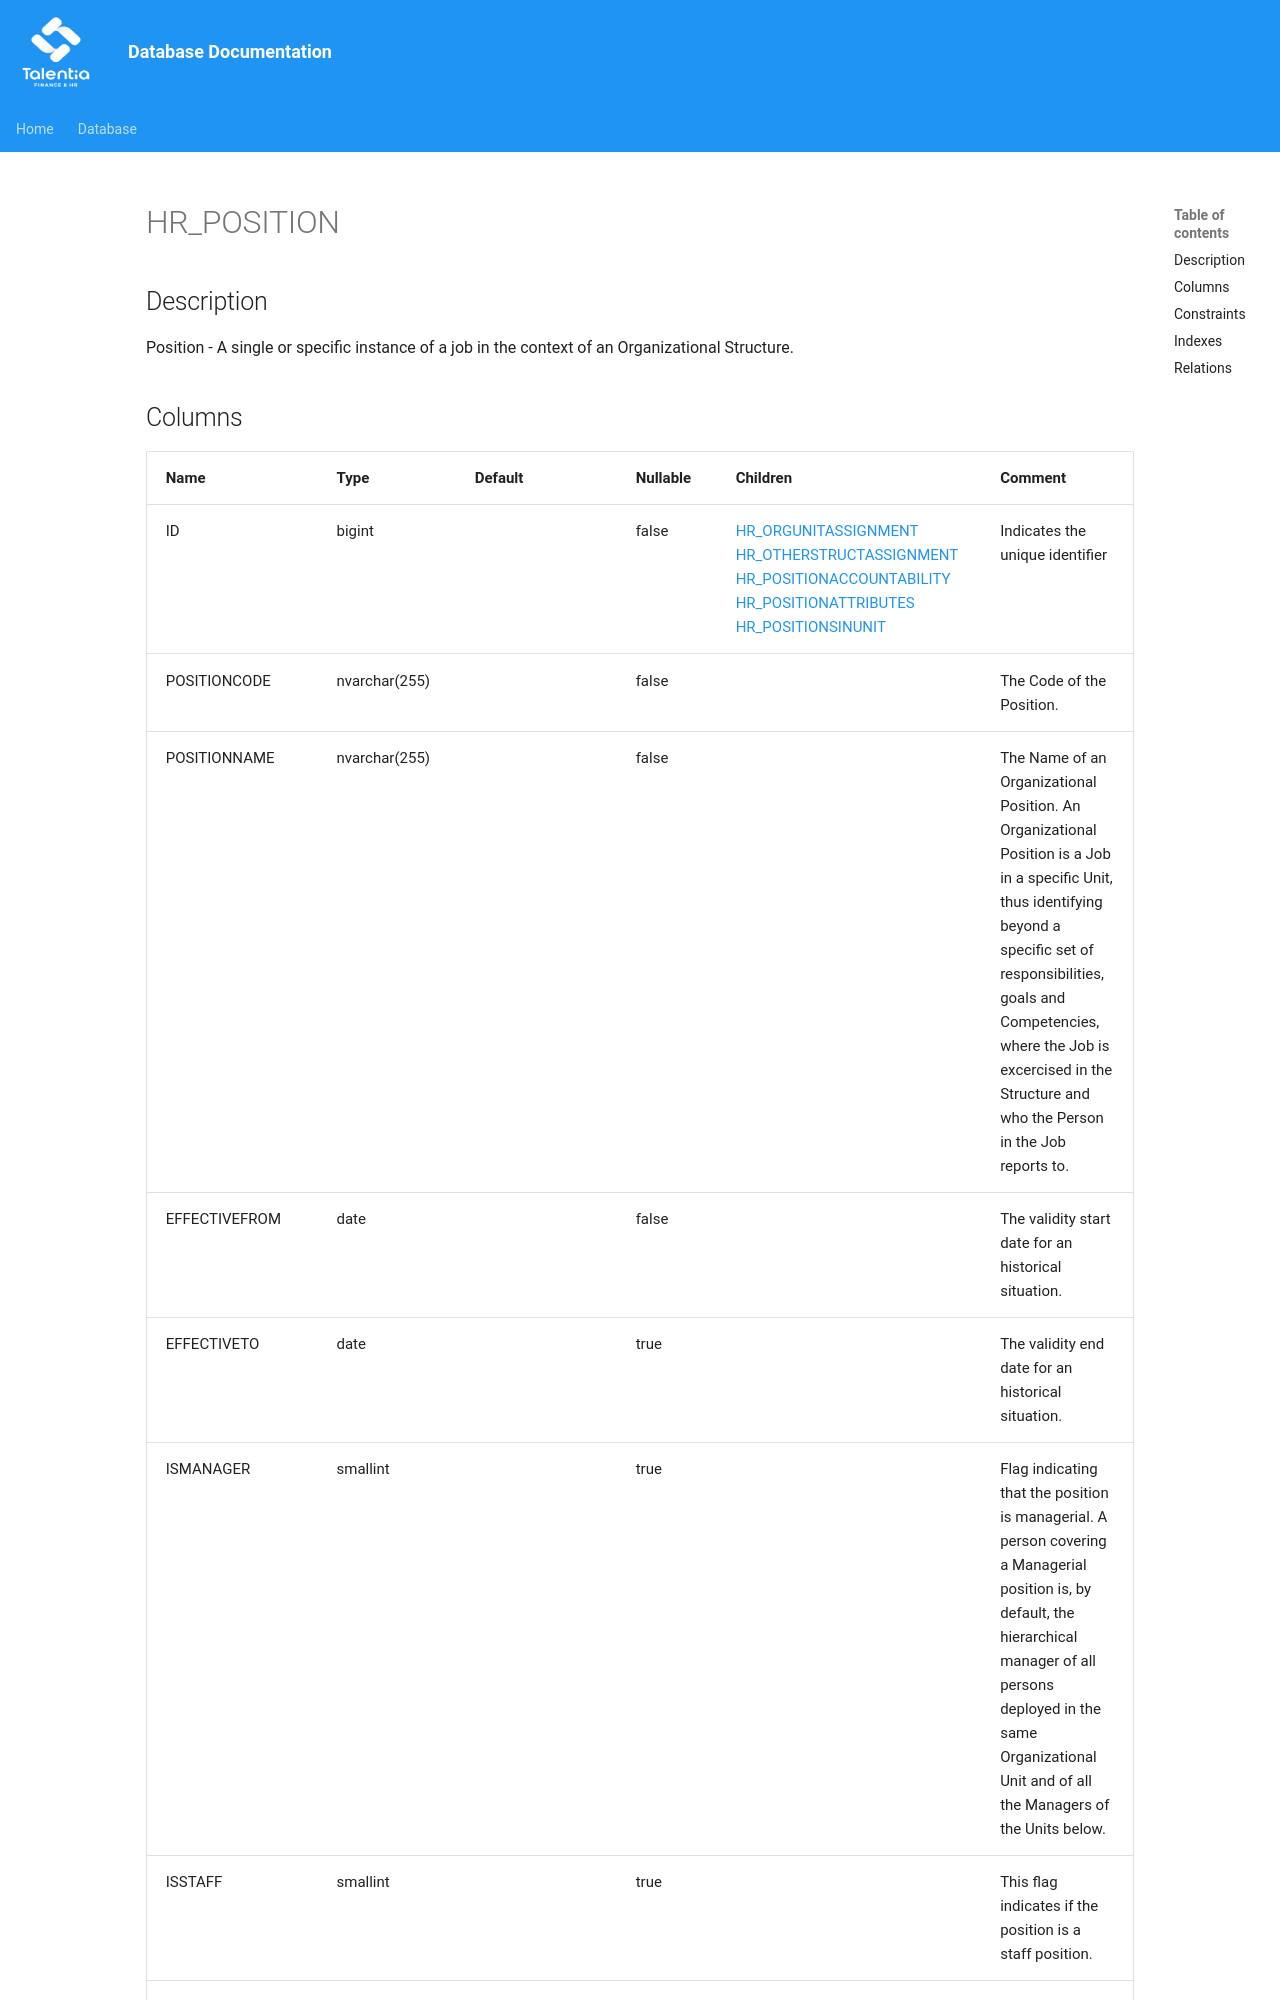

repository: giovanniporcelli/documentazione-db · page: schema/HR_POSITION/index.html · generator: mkdocs

# HR_POSITION

## Description

Position - A single or specific instance of a job in the context of an Organizational Structure.  


## Columns

| Name | Type | Default | Nullable | Children | Comment |
| ---- | ---- | ------- | -------- | -------- | ------- |
| ID | bigint |  | false | [HR_ORGUNITASSIGNMENT](HR_ORGUNITASSIGNMENT.md) [HR_OTHERSTRUCTASSIGNMENT](HR_OTHERSTRUCTASSIGNMENT.md) [HR_POSITIONACCOUNTABILITY](HR_POSITIONACCOUNTABILITY.md) [HR_POSITIONATTRIBUTES](HR_POSITIONATTRIBUTES.md) [HR_POSITIONSINUNIT](HR_POSITIONSINUNIT.md) | Indicates the unique identifier |
| POSITIONCODE | nvarchar(255) |  | false |  | The Code of the Position. |
| POSITIONNAME | nvarchar(255) |  | false |  | The Name of an Organizational Position. An Organizational Position is a Job in a specific Unit, thus identifying beyond a specific set of responsibilities, goals and Competencies, where the Job is excercised in the Structure and who the Person in the Job reports to. |
| EFFECTIVEFROM | date |  | false |  | The validity start date for an historical situation. |
| EFFECTIVETO | date |  | true |  | The validity end date for an historical situation. |
| ISMANAGER | smallint |  | true |  | Flag indicating that the position is managerial. A person covering a Managerial position is, by default, the hierarchical manager of all persons deployed in the same Organizational Unit and of all the Managers of the Units below. |
| ISSTAFF | smallint |  | true |  | This flag indicates if the position is a sta
